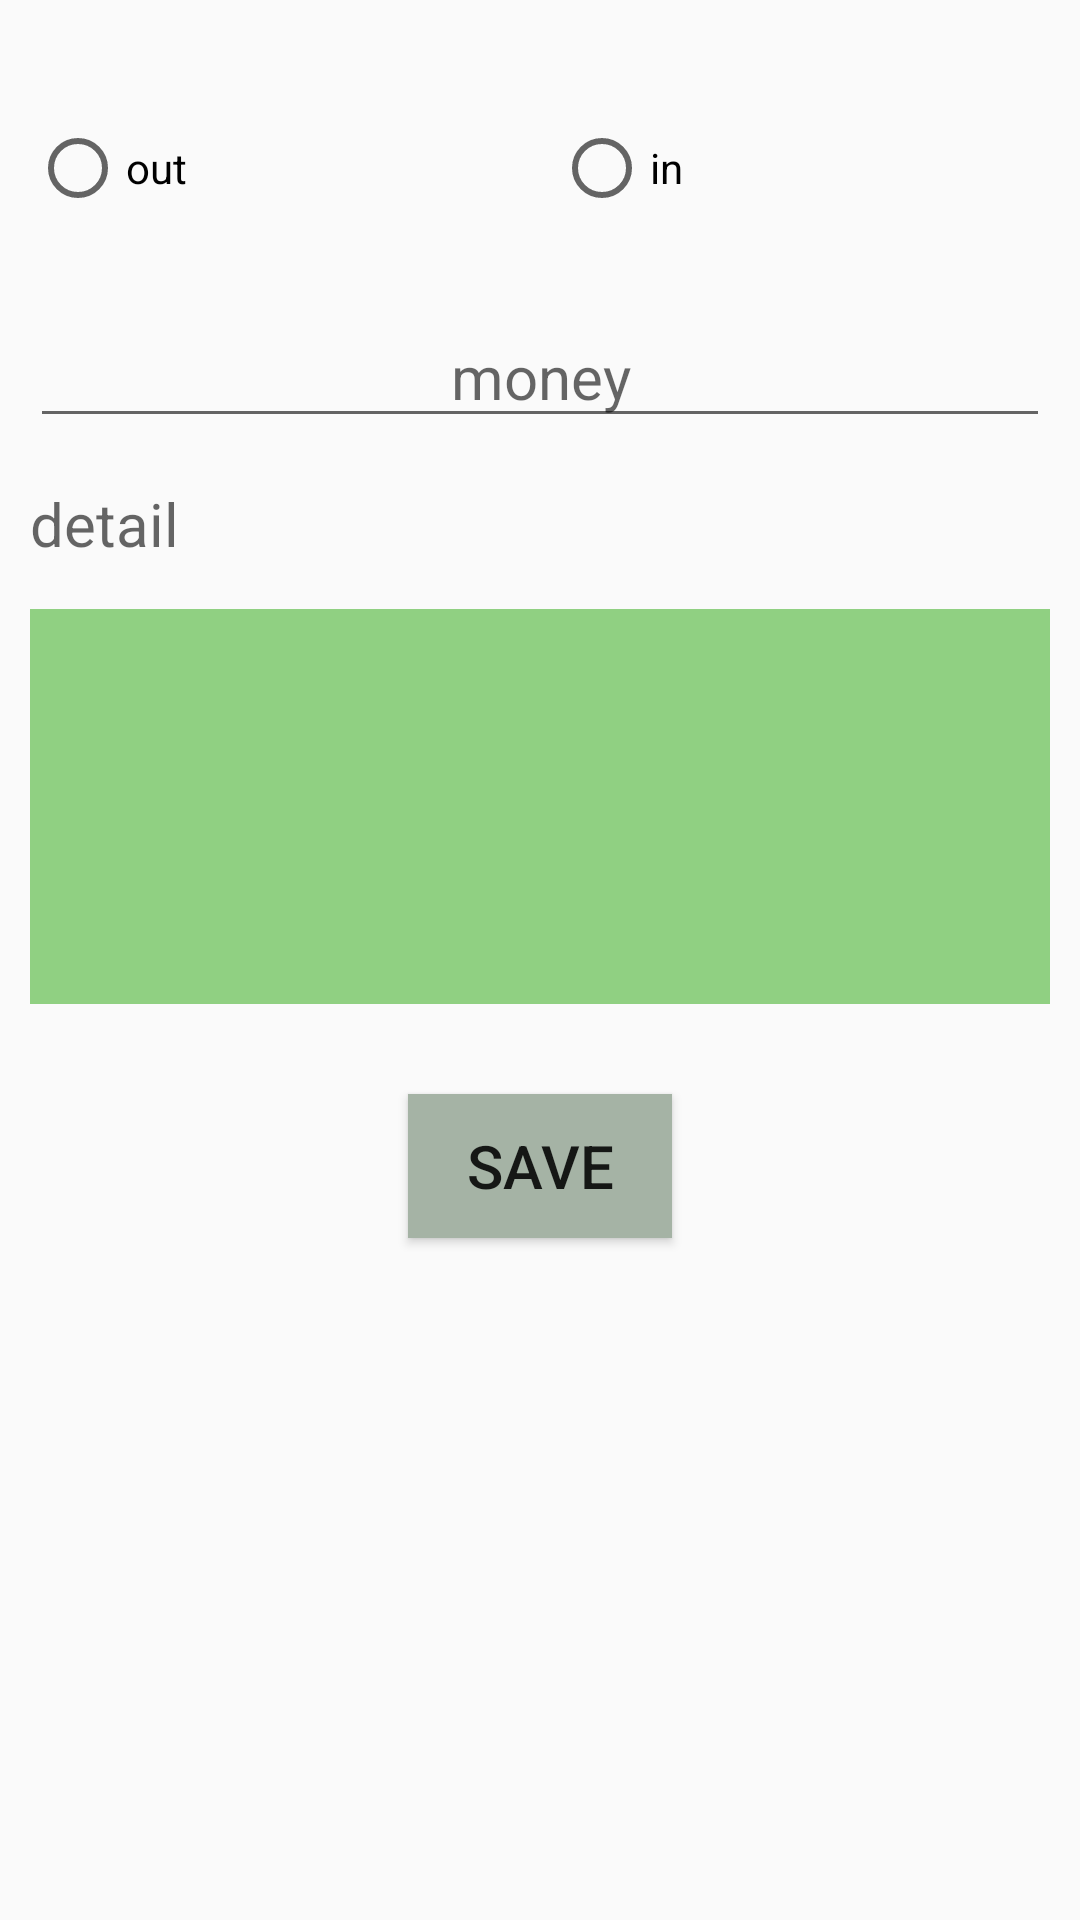

The Android layout XML behind this screen, and the referenced resources:
<!-- AndroidManifest.xml: application theme AppTheme -->
<!-- res/layout/activity_edit.xml -->
<?xml version="1.0" encoding="utf-8"?>
<LinearLayout xmlns:android="http://schemas.android.com/apk/res/android"
    xmlns:app="http://schemas.android.com/apk/res-auto"
    xmlns:tools="http://schemas.android.com/tools"
    android:layout_width="match_parent"
    android:layout_height="match_parent"
    android:orientation="vertical"
    tools:context=".EditActivity">

    <LinearLayout
        android:layout_width="match_parent"
        android:layout_height="match_parent"
        android:orientation="vertical"
        android:padding="10dp">

        <LinearLayout
            android:layout_width="match_parent"
            android:layout_height="wrap_content"
            android:layout_marginTop="30dp"
            android:orientation="horizontal">


            <RadioGroup
                android:id="@+id/bottomKind_edit"
                android:layout_width="match_parent"
                android:layout_height="wrap_content"
                android:orientation="horizontal">

                <RadioButton
                    android:id="@+id/radio_out_edit"
                    android:layout_width="wrap_content"
                    android:layout_height="wrap_content"
                    android:layout_weight="1"
                    android:text="@string/out" />

                <RadioButton
                    android:id="@+id/radio_in_edit"
                    android:layout_width="wrap_content"
                    android:layout_height="wrap_content"
                    android:layout_weight="1"
                    android:text="@string/in" />
            </RadioGroup>
        </LinearLayout>
        <EditText
            android:id="@+id/money_sum_edit"
            android:layout_width="match_parent"
            android:layout_height="wrap_content"
            android:layout_marginTop="30dp"
            android:layout_marginBottom="15dp"
            android:ems="10"
            android:gravity="center"
            android:hint="@string/money"
            android:inputType="number|numberDecimal"
            android:textSize="20sp" />

        <TextView
            android:id="@+id/title1_edit"
            android:layout_width="wrap_content"
            android:layout_height="wrap_content"
            android:layout_marginBottom="15dp"
            android:gravity="left"
            android:hint="@string/detail"
            android:textSize="20sp" />

        <EditText
            android:id="@+id/add_detail_edit"
            android:layout_width="fill_parent"
            android:layout_height="wrap_content"
            android:background="#9F51B73A"
            android:enabled="true"
            android:gravity="top"
            android:inputType="textMultiLine"
            android:maxLines="7"
            android:minLines="5"
            android:scrollbars="vertical"
            android:textSize="20sp"
            android:padding="5dp"/>

        <Button
            android:id="@+id/submit_edit"
            android:layout_width="wrap_content"
            android:layout_height="wrap_content"
            android:layout_gravity="center"
            android:layout_marginTop="30dp"
            android:background="#A5B3A5"
            android:gravity="center"
            android:text="@string/ok"
            android:onClick="edit"
            android:textSize="20sp" />
    </LinearLayout>

</LinearLayout>
<!-- resources referenced by this layout -->
<resources>
  <string name="detail">detail</string>
  <string name="in">in</string>
  <string name="money">money</string>
  <string name="ok">Save</string>
  <string name="out">out</string>
  <style name="AppTheme" parent="Theme.AppCompat.Light.DarkActionBar">
          
          <item name="colorPrimary">@color/colorPrimary</item>
          <item name="colorPrimaryDark">@color/colorPrimaryDark</item>
          <item name="colorAccent">@color/colorAccent</item>
      </style>
  <color name="colorPrimary">#008577</color>
  <color name="colorPrimaryDark">#2C8F31</color>
  <color name="colorAccent">#D81B60</color>
</resources>
